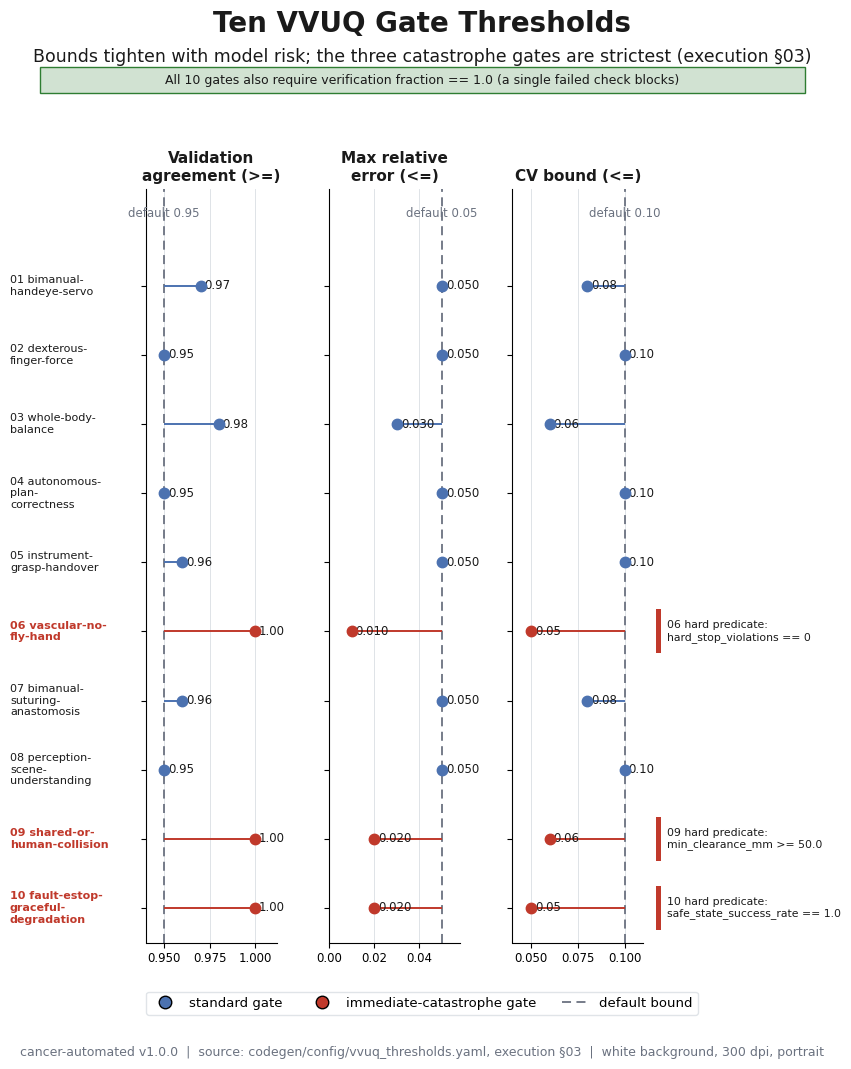

Source code (Python): (Note: this script raises an exception after producing the figure.)
"""VVUQ-02 figure 03: ten-gate threshold forest plot.

Self-contained matplotlib script. Renders a portrait, full-page, 300 dpi PNG on a
white background, following image-instruct/03-ten-gate-threshold-forest.
Grounding: codegen/config/vvuq_thresholds.yaml and execution section 03 threshold
table. Depends only on matplotlib and numpy.
"""

import textwrap

import matplotlib

matplotlib.use("Agg")

import matplotlib.pyplot as plt
from matplotlib.lines import Line2D
from matplotlib.patches import Rectangle

PALETTE = {
    "navy": "#1F3A5F",
    "slate": "#4C72B0",
    "teal": "#2A9D8F",
    "green": "#2E7D32",
    "red": "#C0392B",
    "amber": "#E1A93B",
    "purple": "#6A4C93",
    "rose": "#B5566E",
    "gray": "#6B7280",
    "panel": "#F4F6F8",
    "grid": "#D9DEE3",
    "ink": "#1A1A1A",
}
SECTION = "§"

plt.rcParams["font.family"] = "DejaVu Sans"
plt.rcParams["font.size"] = 11

OUT = "papers/VVUQ-02/imagegen/03-ten-gate-threshold-forest/03-ten-gate-threshold-forest.png"

GATES = [
    {"id": "01", "slug": "bimanual-handeye-servo", "agreement": 0.97, "rel_err": 0.050, "cv": 0.08, "cat": False},
    {"id": "02", "slug": "dexterous-finger-force", "agreement": 0.95, "rel_err": 0.050, "cv": 0.10, "cat": False},
    {"id": "03", "slug": "whole-body-balance", "agreement": 0.98, "rel_err": 0.030, "cv": 0.06, "cat": False},
    {"id": "04", "slug": "autonomous-plan-correctness", "agreement": 0.95, "rel_err": 0.050, "cv": 0.10, "cat": False},
    {"id": "05", "slug": "instrument-grasp-handover", "agreement": 0.96, "rel_err": 0.050, "cv": 0.10, "cat": False},
    {"id": "06", "slug": "vascular-no-fly-hand", "agreement": 1.00, "rel_err": 0.010, "cv": 0.05, "cat": True},
    {
        "id": "07",
        "slug": "bimanual-suturing-anastomosis",
        "agreement": 0.96,
        "rel_err": 0.050,
        "cv": 0.08,
        "cat": False,
    },
    {
        "id": "08",
        "slug": "perception-scene-understanding",
        "agreement": 0.95,
        "rel_err": 0.050,
        "cv": 0.10,
        "cat": False,
    },
    {"id": "09", "slug": "shared-or-human-collision", "agreement": 1.00, "rel_err": 0.020, "cv": 0.06, "cat": True},
    {
        "id": "10",
        "slug": "fault-estop-graceful-degradation",
        "agreement": 1.00,
        "rel_err": 0.020,
        "cv": 0.05,
        "cat": True,
    },
]
HARD = {
    "06": "hard_stop_violations == 0",
    "09": "min_clearance_mm >= 50.0",
    "10": "safe_state_success_rate == 1.0",
}


def fit_text(fig, x, y, s, size, max_frac, **kw):
    t = fig.text(x, y, s, fontsize=size, **kw)
    fig.canvas.draw()
    r = fig.canvas.get_renderer()
    while size > 6.0 and t.get_window_extent(renderer=r).width > max_frac * fig.bbox.width:
        size -= 0.5
        t.set_fontsize(size)
    return t


def add_frame(fig, title, subtitle, footer):
    fit_text(fig, 0.5, 0.965, title, 20, 0.94, ha="center", va="center", fontweight="bold", color=PALETTE["ink"])
    fit_text(fig, 0.5, 0.935, subtitle, 12.5, 0.95, ha="center", va="center", color=PALETTE["ink"])
    fit_text(fig, 0.5, 0.03, footer, 9, 0.97, ha="center", va="center", color=PALETTE["gray"])


def draw_panel(ax, key, default, xlim, fmt, decimals):
    ax.set_xlim(*xlim)
    ax.set_ylim(-1.4, 9.5)
    ax.invert_yaxis()
    ax.set_yticks(range(10))
    ax.set_yticklabels([])
    ax.grid(axis="x", color=PALETTE["grid"], linewidth=0.6, zorder=0)
    ax.axvline(default, color=PALETTE["gray"], linestyle=(0, (5, 3)), linewidth=1.3, zorder=2)
    ax.text(
        default,
        -1.05,
        f"default {default:.{decimals}f}",
        ha="center",
        va="center",
        fontsize=8.5,
        color=PALETTE["gray"],
    )
    for i, g in enumerate(GATES):
        v = g[key]
        color = PALETTE["red"] if g["cat"] else PALETTE["slate"]
        ax.hlines(i, min(default, v), max(default, v), color=color, linewidth=1.4, zorder=3)
        ax.plot(v, i, "o", markersize=7.5, color=color, zorder=4)
        off = (xlim[1] - xlim[0]) * 0.03
        right = v + off if key == "agreement" else v + off
        ax.annotate(fmt(v), (right, i), fontsize=8.5, va="center", ha="left", color=PALETTE["ink"])
    for spine in ("top", "right"):
        ax.spines[spine].set_visible(False)
    ax.tick_params(axis="x", labelsize=8.5)


def main():
    fig = plt.figure(figsize=(8.5, 11))
    gs = fig.add_gridspec(1, 3, left=0.175, right=0.76, top=0.815, bottom=0.13, wspace=0.4)
    ax1 = fig.add_subplot(gs[0, 0])
    ax2 = fig.add_subplot(gs[0, 1])
    ax3 = fig.add_subplot(gs[0, 2])

    draw_panel(ax1, "agreement", 0.95, (0.94, 1.012), lambda v: f"{v:.2f}", 2)
    draw_panel(ax2, "rel_err", 0.05, (0.0, 0.058), lambda v: f"{v:.3f}", 2)
    draw_panel(ax3, "cv", 0.10, (0.04, 0.11), lambda v: f"{v:.2f}", 2)
    ax1.set_title("Validation\nagreement (>=)", fontsize=11, fontweight="bold", color=PALETTE["ink"])
    ax2.set_title("Max relative\nerror (<=)", fontsize=11, fontweight="bold", color=PALETTE["ink"])
    ax3.set_title("CV bound (<=)", fontsize=11, fontweight="bold", color=PALETTE["ink"])

    fig.canvas.draw()
    inv = fig.transFigure.inverted()
    # Row labels (once, at the far left) and catastrophe hard-predicate notes (far right).
    for i, g in enumerate(GATES):
        _, fy = inv.transform(ax1.transData.transform((0.94, i)))
        label = textwrap.fill(f"{g['id']} {g['slug']}", 15)
        fig.text(
            0.015,
            fy,
            label,
            ha="left",
            va="center",
            fontsize=8,
            fontweight="bold" if g["cat"] else "normal",
            color=PALETTE["red"] if g["cat"] else PALETTE["ink"],
        )
        if g["id"] in HARD:
            note = f"{g['id']} hard predicate:\n{HARD[g['id']]}"
            fig.add_artist(
                Rectangle(
                    (0.775, fy - 0.02),
                    0.006,
                    0.04,
                    transform=fig.transFigure,
                    facecolor=PALETTE["red"],
                    edgecolor="none",
                )
            )
            fig.text(0.788, fy, note, ha="left", va="center", fontsize=7.8, color=PALETTE["ink"])

    # Verification band under the subtitle.
    tint = tuple(c + (1 - c) * 0.78 for c in (0.18, 0.49, 0.20))
    fig.add_artist(
        Rectangle(
            (0.05, 0.902),
            0.90,
            0.024,
            transform=fig.transFigure,
            facecolor=tint,
            edgecolor=PALETTE["green"],
            linewidth=1.0,
        )
    )
    fig.text(
        0.5,
        0.914,
        "All 10 gates also require verification fraction == 1.0 (a single failed check blocks)",
        ha="center",
        va="center",
        fontsize=9,
        color=PALETTE["ink"],
    )

    # Legend at the bottom.
    handles = [
        Line2D(
            [0], [0], marker="o", color="none", markerfacecolor=PALETTE["slate"], markersize=9, label="standard gate"
        ),
        Line2D(
            [0],
            [0],
            marker="o",
            color="none",
            markerfacecolor=PALETTE["red"],
            markersize=9,
            label="immediate-catastrophe gate",
        ),
        Line2D([0], [0], color=PALETTE["gray"], linestyle=(0, (5, 3)), linewidth=1.3, label="default bound"),
    ]
    leg = fig.legend(
        handles=handles, loc="lower center", bbox_to_anchor=(0.5, 0.058), ncol=3, fontsize=9.5, frameon=True
    )
    leg.get_frame().set_edgecolor(PALETTE["grid"])

    add_frame(
        fig,
        "Ten VVUQ Gate Thresholds",
        f"Bounds tighten with model risk; the three catastrophe gates are strictest (execution {SECTION}03)",
        f"cancer-automated v1.0.0  |  source: codegen/config/vvuq_thresholds.yaml, execution {SECTION}03  |  "
        "white background, 300 dpi, portrait",
    )
    fig.savefig(OUT, dpi=300, facecolor="white")
    plt.close(fig)


if __name__ == "__main__":
    main()
